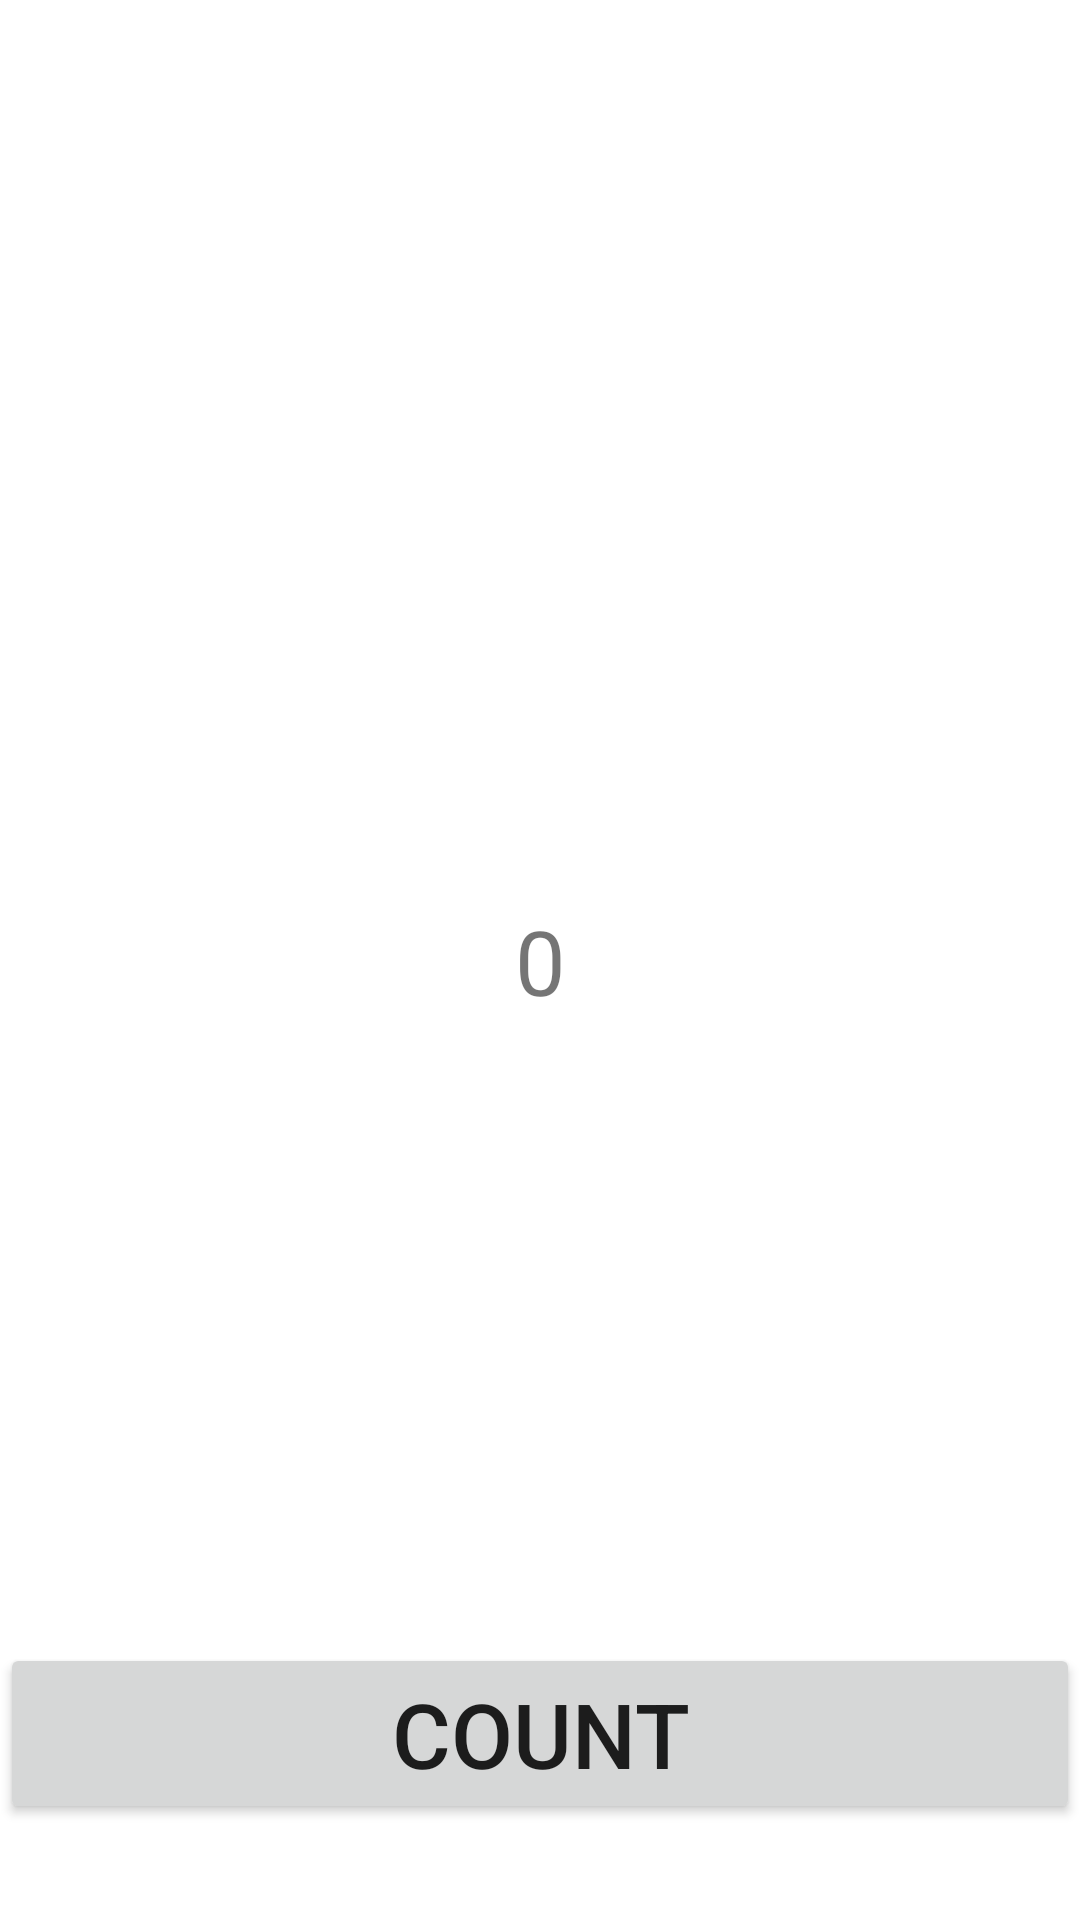

Android layout source for this screen:
<!-- AndroidManifest.xml: application theme Theme.MyJavaWeb -->
<!-- res/layout/activity_main2.xml -->
<?xml version="1.0" encoding="utf-8"?>
<androidx.constraintlayout.widget.ConstraintLayout xmlns:android="http://schemas.android.com/apk/res/android"
    xmlns:app="http://schemas.android.com/apk/res-auto"
    xmlns:tools="http://schemas.android.com/tools"
    android:layout_width="match_parent"
    android:layout_height="match_parent"
    tools:context=".MainActivity2">

    <TextView
        android:id="@+id/tvCnt"
        android:layout_width="wrap_content"
        android:layout_height="wrap_content"
        android:text="0"
        android:textSize="30sp"
        app:layout_constraintBottom_toBottomOf="parent"
        app:layout_constraintEnd_toEndOf="parent"
        app:layout_constraintStart_toStartOf="parent"
        app:layout_constraintTop_toTopOf="parent" />

    <Button
        android:id="@+id/btnCnt"
        android:layout_width="0dp"
        android:layout_height="wrap_content"
        android:layout_marginBottom="32dp"
        android:text="Count"
        android:textSize="30sp"
        app:layout_constraintBottom_toBottomOf="parent"
        app:layout_constraintEnd_toEndOf="parent"
        app:layout_constraintStart_toStartOf="parent" />
</androidx.constraintlayout.widget.ConstraintLayout>
<!-- resources referenced by this layout -->
<resources>
  <style name="Theme.MyJavaWeb" parent="Theme.MaterialComponents.DayNight.DarkActionBar">
          
          <item name="colorPrimary">@color/purple_500</item>
          <item name="colorPrimaryVariant">@color/purple_700</item>
          <item name="colorOnPrimary">@color/white</item>
          
          <item name="colorSecondary">@color/teal_200</item>
          <item name="colorSecondaryVariant">@color/teal_700</item>
          <item name="colorOnSecondary">@color/black</item>
          
          <item name="android:statusBarColor" tools:targetApi="l">?attr/colorPrimaryVariant</item>
          
      </style>
  <!-- not gathered from this repository: default colours our renderer supplied (Android Studio template values) -->
  <color name="purple_500">#FF6200EE</color>
  <color name="purple_700">#FF3700B3</color>
  <color name="teal_200">#FF03DAC5</color>
  <color name="teal_700">#FF018786</color>
  <color name="black">#FF000000</color>
  <color name="white">#FFFFFFFF</color>
</resources>
